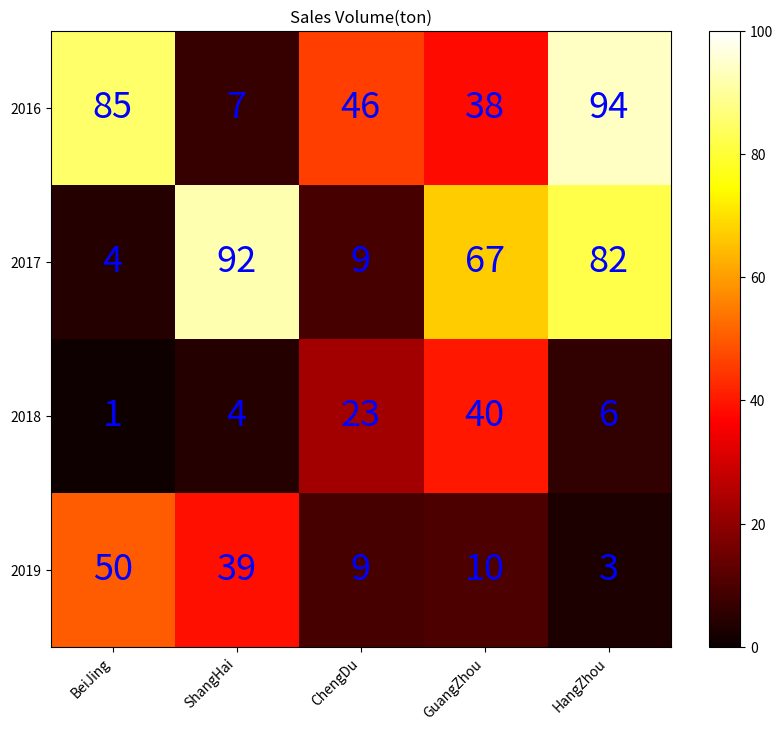

Here is the Python script that generated this plot:
import numpy as np
from matplotlib import pyplot as plt
# 生成20个0-100之间的随机整数，并重塑为4行5列的二维数组，用于热力图显示
data = np.random.randint(0, 100, 20).reshape(4, 5)
xlables = ['BeiJing', 'ShangHai', 'ChengDu','GuangZhou', 'HangZhou']
ylables = ['2016', '2017', '2018', '2019']
ax = plt.figure(figsize=(10, 8)).add_subplot()
ax.set_yticks(range(len(ylables)))
ax.set_yticklabels(ylables)
ax.set_xticks(range(len(xlables)))
ax.set_xticklabels(xlables)
heatMp = ax.imshow(data, cmap=plt.cm.hot, aspect='auto',vmin=0, vmax=100)
for i in range(len(xlables)):
    for j in range(len(ylables)):
        ax.text(i, j, data[j, i], ha='center', va='center', color='blue', size=26)
plt.colorbar(heatMp)
plt.xticks(rotation=45,ha='right')
plt.title('Sales Volume(ton)')
plt.show()
